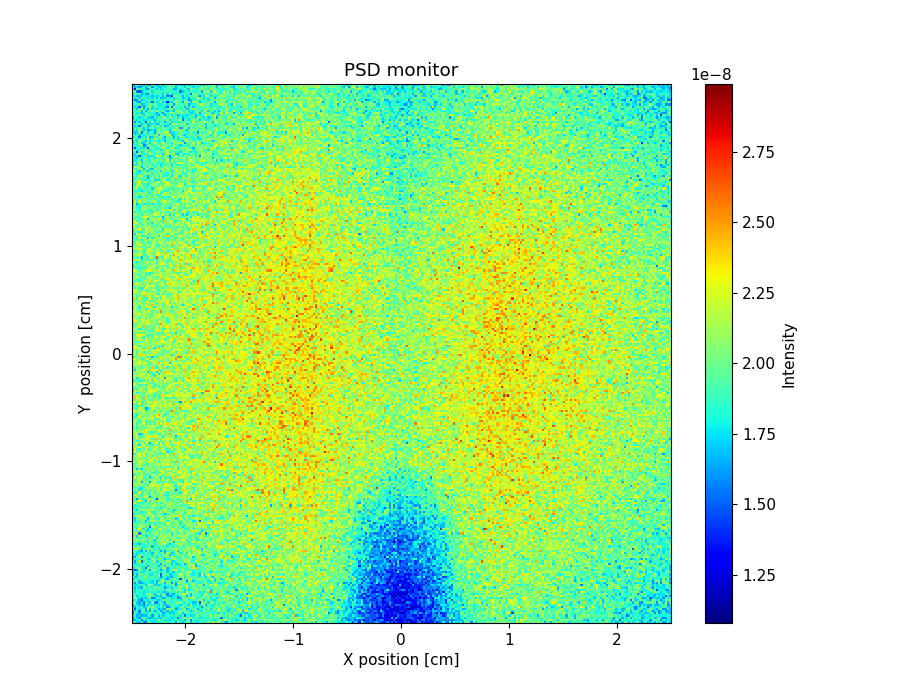

The data file committed next to this chart (first rows):
x_axis, Intensity, Error
1.839864063999999878e-08, 1.879868835000000086e-08, 1.689880448000000052e-08, 1.709878514999999995e-08, 1.789879334000000162e-08, 1.559888945000000157e-08, 1.529898082999999857e-08, 1.949868587999999923e-08, 1.929878866999999894e-08, 1.719892747000000122e-08, 1.769882466999999940e-08, 1.779882177000000102e-08, 1.919879168000000049e-08, 1.859871978999999851e-08, 1.779878068999999918e-08, 2.029867119999999973e-08, 1.839884847000000002e-08, 1.779892674000000024e-08, 1.879883430000000024e-08, 1.889890876000000072e-08, 1.649905127000000133e-08, 2.099872753000000030e-08, 1.789893175999999909e-08, 1.699894320000000064e-08
1.649887935999999963e-08, 1.649890420999999845e-08, 1.779870444000000051e-08, 1.829870940000000061e-08, 1.509900536999999897e-08, 1.919873307999999836e-08, 1.709879746000000040e-08, 1.859885108000000082e-08, 1.769886863000000084e-08, 1.819883086999999923e-08, 1.719887695999999852e-08, 1.839872780000000076e-08, 2.089880630999999837e-08, 1.789883028999999934e-08, 2.019879466000000080e-08, 1.699898952000000018e-08, 1.809883576000000006e-08, 1.699903469000000019e-08, 1.869884010000000119e-08, 1.769881832000000151e-08, 1.859889253999999981e-08, 1.989870276000000025e-08, 1.769890599999999836e-08, 1.869888926000000098e-08
1.589881876000000141e-08, 1.829872590000000091e-08, 1.749881771999999953e-08, 1.599887689999999867e-08, 1.909870503999999911e-08, 1.889877942999999969e-08, 1.849883006000000017e-08, 1.729881588999999930e-08, 1.629900026999999982e-08, 1.689897784999999838e-08, 1.929876338000000064e-08, 1.769881499999999913e-08, 1.719888478999999886e-08, 1.699892804999999994e-08, 1.939876978000000026e-08, 2.009874429000000155e-08, 1.779891694999999861e-08, 1.789893874999999983e-08, 1.679896444000000165e-08, 1.769891965999999841e-08, 1.839894713000000069e-08, 1.529909442000000020e-08, 1.829878486999999870e-08, 1.949877730000000157e-08
1.709887962000000079e-08, 1.829880198999999886e-08, 1.639897244999999880e-08, 1.699890231000000067e-08, 1.599894182999999902e-08, 1.709883818999999966e-08, 1.619885415000000066e-08, 1.799891019999999907e-08, 1.859876358999999923e-08, 1.609895394000000030e-08, 1.859890390999999897e-08, 1.949881014999999964e-08, 1.689891019999999915e-08, 1.909885382999999873e-08, 1.699893631000000158e-08, 1.759893208999999932e-08, 1.829890618999999899e-08, 1.869880180000000056e-08, 1.939881986999999985e-08, 1.759893008000000050e-08, 1.969881496999999932e-08, 1.869885764999999934e-08, 1.759889540000000070e-08, 1.879889085999999908e-08
1.499894427000000011e-08, 1.929867562999999996e-08, 1.759879954000000091e-08, 1.629889078999999933e-08, 1.929867430000000003e-08, 1.779890233000000089e-08, 1.869866319999999940e-08, 1.739892772000000061e-08, 2.109863575999999957e-08, 1.799874931000000056e-08, 1.919880197999999881e-08, 1.779886929999999913e-08, 1.849885151000000122e-08, 1.929877458999999908e-08, 1.619898791999999913e-08, 1.699894823000000009e-08, 1.839888205999999931e-08, 1.679895230000000009e-08, 1.729897159000000096e-08, 1.689898964999999883e-08, 1.799896139000000067e-08, 2.019873113000000090e-08, 2.059871172000000011e-08, 1.679898177000000006e-08
1.619900314999999852e-08, 1.769870571000000052e-08, 1.989864252000000156e-08, 1.559885953000000064e-08, 1.939869084999999876e-08, 1.939874145999999984e-08, 1.639893523000000050e-08, 1.889882062000000141e-08, 1.629899400999999882e-08, 1.919874700999999899e-08, 1.649893057000000090e-08, 1.789883915000000117e-08, 1.859887046000000071e-08, 1.589911863999999973e-08, 1.729885584999999947e-08, 1.969876231000000007e-08, 1.659891784000000154e-08, 1.839886285999999981e-08, 1.709899302000000054e-08, 1.809890047999999885e-08, 1.809891591999999981e-08, 1.869889409999999855e-08, 1.999887570999999920e-08, 2.009890062999999944e-08
1.809868238999999865e-08, 1.479901964999999952e-08, 1.839878606999999998e-08, 1.729882309000000160e-08, 1.929871524999999903e-08, 1.809880843999999995e-08, 1.639887387000000013e-08, 2.239852378000000165e-08, 1.689884147999999908e-08, 1.989874805999999980e-08, 1.869886750000000000e-08, 1.899881347000000085e-08, 1.609898115000000054e-08, 1.739895684000000129e-08, 1.699898219999999983e-08, 1.619901204999999970e-08, 2.089869272000000005e-08, 2.059876375000000131e-08, 1.909880266000000012e-08, 1.909887700999999983e-08, 1.589908164999999935e-08, 1.749892333000000159e-08, 1.829893918000000140e-08, 1.899898816000000045e-08
1.749881259999999988e-08, 1.629904212999999894e-08, 1.929868697000000126e-08, 1.769882424000000141e-08, 1.969877032000000081e-08, 1.679888212999999873e-08, 1.719885267000000054e-08, 1.999869380000000094e-08, 2.009874954999999893e-08, 2.149864770999999951e-08, 1.899882130000000119e-08, 1.769885430000000007e-08, 1.769884672999999882e-08, 1.939880395000000007e-08, 1.729895992000000005e-08, 1.959874057000000118e-08, 1.569904424000000069e-08, 1.689899301000000056e-08, 1.959880159000000045e-08, 1.849885430999999880e-08, 1.769896793000000106e-08, 1.709892787999999863e-08, 1.909881826999999997e-08, 2.069884350000000033e-08
1.619892130000000138e-08, 1.919869926000000114e-08, 1.759881571999999978e-08, 1.679896475999999976e-08, 1.699885122999999895e-08, 1.529903373000000054e-08, 1.819877560000000097e-08, 1.699886838999999846e-08, 1.859883582999999844e-08, 1.779886497000000156e-08, 1.779886137000000041e-08, 1.919881058000000155e-08, 1.739897553999999898e-08, 2.059866649000000108e-08, 1.759886478999999938e-08, 1.659899660000000084e-08, 1.699888260000000117e-08, 1.889891909000000020e-08, 1.999888202000000105e-08, 1.899894840000000035e-08, 1.809897616999999999e-08, 1.889887727000000044e-08, 1.729899290000000097e-08, 1.839892066999999987e-08
1.909862620000000111e-08, 2.009866523999999869e-08, 1.719889163000000038e-08, 1.649901005999999994e-08, 1.749884771000000098e-08, 1.559901537000000002e-08, 1.879871303999999897e-08, 1.779880341999999931e-08, 1.649897951000000095e-08, 2.039872404999999845e-08, 1.579896399000000165e-08, 1.539900734000000113e-08, 1.779887727999999870e-08, 1.929875522999999887e-08, 1.739896895999999986e-08, 1.609894944000000052e-08, 1.999885472000000062e-08, 1.789890702000000014e-08, 1.799900297999999920e-08, 1.859892472999999865e-08, 1.999884958000000130e-08, 1.999884541000000113e-08, 2.049883276999999893e-08, 1.819889129000000162e-08
1.639884443000000133e-08, 1.789891017999999850e-08, 1.879878492000000071e-08, 1.639896969999999875e-08, 1.499899264999999932e-08, 1.839877288000000057e-08, 1.819889787000000074e-08, 1.709891031999999899e-08, 1.889887413999999994e-08, 1.799883479000000001e-08, 1.929886947000000153e-08, 1.709905351000000013e-08, 1.709893827000000046e-08, 1.779887745000000090e-08, 1.959886632999999892e-08, 2.099872811000000081e-08, 1.869886917000000103e-08, 1.919875022999999969e-08, 1.779892938999999860e-08, 1.979891840000000126e-08, 1.829899781000000140e-08, 1.839892431000000037e-08, 1.759904005999999950e-08, 1.839898724000000008e-08
1.859875941999999906e-08, 2.039881469000000021e-08, 1.859882594999999992e-08, 1.749899151999999868e-08, 1.669888137000000024e-08, 1.769891688000000050e-08, 1.649903881999999984e-08, 1.959870190000000159e-08, 1.829884145999999871e-08, 1.569899266000000046e-08, 1.629895526000000053e-08, 1.839884245999999992e-08, 1.849884312000000003e-08, 1.819886051999999958e-08, 1.609905857999999991e-08, 1.699900525000000139e-08, 1.889894160999999878e-08, 1.899885687999999963e-08, 1.759897647000000057e-08, 1.799890139000000139e-08, 1.889881966000000044e-08, 1.589906454000000068e-08, 1.649912136000000067e-08, 2.159889563000000135e-08
1.859877959000000103e-08, 1.949872084999999929e-08, 1.699893038999999837e-08, 1.869880697000000105e-08, 1.789882795999999909e-08, 1.799891930000000032e-08, 1.859880329000000031e-08, 1.919881920000000066e-08, 2.139871148999999943e-08, 1.949885628999999879e-08, 1.779890034999999993e-08, 1.659897043000000028e-08, 1.779889080999999921e-08, 1.649904191999999917e-08, 1.989886579000000044e-08, 1.859886545999999912e-08, 1.689899745999999950e-08, 1.619906648999999985e-08, 1.659897817999999861e-08, 1.779894586000000104e-08, 1.839895720999999928e-08, 1.649909435000000050e-08, 1.929887155000000087e-08, 1.919885969999999868e-08
1.929869806999999984e-08, 1.849877756000000163e-08, 1.809886889000000020e-08, 1.819882106000000123e-08, 1.909882322000000072e-08, 1.749889853999999849e-08, 1.909881954000000087e-08, 1.999884333999999997e-08, 2.179866240000000043e-08, 1.829886452999999994e-08, 1.689895569000000058e-08, 1.789887019000000048e-08, 2.049877728999999911e-08, 1.779894138999999912e-08, 1.999873223999999930e-08, 2.009882103000000054e-08, 1.549909918999999905e-08, 1.829887150000000100e-08, 1.709897661000000044e-08, 1.639902422000000091e-08, 1.869898512000000077e-08, 1.909880389999999985e-08, 1.939890900999999948e-08, 2.269864315999999971e-08
1.859875954000000042e-08, 1.749891173000000120e-08, 1.949877324999999945e-08, 1.799888367999999922e-08, 1.819880795999999871e-08, 1.739893590999999842e-08, 1.819889962000000047e-08, 1.789887629999999895e-08, 1.829886607999999961e-08, 1.789884695000000035e-08, 1.909886522999999905e-08, 1.839881455000000111e-08, 1.719896171000000155e-08, 1.879891449999999933e-08, 1.709896309999999960e-08, 1.669903363999999965e-08, 1.759894186999999946e-08, 1.899893270999999849e-08, 1.919886311999999944e-08, 1.839896170999999906e-08, 2.039881421999999956e-08, 1.769900390000000144e-08, 1.989890728999999878e-08, 1.869895567000000048e-08
1.939874617000000118e-08, 1.739881073999999938e-08, 1.869877457000000065e-08, 1.889880374999999884e-08, 1.879877417000000142e-08, 1.859880006999999961e-08, 1.849879771000000061e-08, 1.849885222999999946e-08, 2.059868385000000066e-08, 1.829894011999999938e-08, 1.989873432000000105e-08, 1.759880533999999945e-08, 2.029884845999999899e-08, 1.809890531000000155e-08, 1.969883307000000013e-08, 1.739894730999999875e-08, 2.029881605999999859e-08, 1.989875319000000094e-08, 1.829890713999999847e-08, 1.929900970000000107e-08, 1.979887629000000124e-08, 2.019884639999999843e-08, 2.119880008999999941e-08, 1.929889893000000001e-08
1.939874550999999865e-08, 1.679898204999999882e-08, 1.889883692000000164e-08, 1.709894544999999977e-08, 1.649907289999999945e-08, 2.049876675999999956e-08, 1.869893239000000100e-08, 1.799891766000000046e-08, 1.859882201999999917e-08, 1.839891043000000058e-08, 1.999887237000000046e-08, 1.949885761000000054e-08, 1.959881936000000165e-08, 1.859899220999999899e-08, 1.909886928000000117e-08, 1.619900432999999923e-08, 1.749898703999999858e-08, 1.819894211000000094e-08, 1.709906981999999855e-08, 1.919890526000000063e-08, 1.799891888999999870e-08, 2.089882198999999874e-08, 2.059884666999999929e-08, 1.849900208999999992e-08
1.939875349999999971e-08, 1.739887519999999909e-08, 1.749882585000000162e-08, 1.789891139999999856e-08, 2.029883612999999887e-08, 1.839882785000000039e-08, 1.689894598000000096e-08, 1.959887481000000030e-08, 2.149865328000000013e-08, 1.939881451999999898e-08, 1.719889735000000022e-08, 1.739899587000000165e-08, 1.699894786999999931e-08, 1.779898788000000087e-08, 1.889883257000000108e-08, 1.769901724000000007e-08, 1.869891582999999837e-08, 1.829891645000000127e-08, 2.039880002000000165e-08, 1.979899632999999914e-08, 1.599908573999999841e-08, 1.879888981000000122e-08, 1.949885952999999916e-08, 1.979887374999999943e-08
1.869884311000000033e-08, 1.609900623999999878e-08, 1.879880610000000118e-08, 1.659895928999999904e-08, 1.609906551999999981e-08, 1.759896111000000163e-08, 1.819890530999999914e-08, 1.809893147000000063e-08, 1.760692384000000163e-08, 1.749898823000000077e-08, 1.829888758000000150e-08, 1.669906673999999862e-08, 2.049878242999999843e-08, 1.939885706000000029e-08, 1.939881950999999908e-08, 1.659903339000000116e-08, 2.059883768000000122e-08, 1.919887047000000096e-08, 1.579913817000000125e-08, 2.029874039999999863e-08, 1.629909073000000120e-08, 2.079882283000000076e-08, 2.099900055000000097e-08, 1.949886804999999989e-08
1.919875503999999940e-08, 1.939871566999999972e-08, 1.909894602000000016e-08, 1.679901879999999978e-08, 1.849888020000000060e-08, 1.849886452000000024e-08, 1.809884197999999840e-08, 1.959882696000000076e-08, 1.799889116999999847e-08, 1.719897332000000012e-08, 1.829889214999999849e-08, 1.659902807000000144e-08, 1.779893961999999971e-08, 1.989897857000000033e-08, 2.279862028000000125e-08, 1.819897309999999941e-08, 1.959888448000000057e-08, 2.039878372999999960e-08, 1.779896061000000160e-08, 1.899892794999999962e-08, 1.879897649000000106e-08, 1.829900353999999942e-08, 2.039892654999999848e-08, 2.129880828999999961e-08
1.629889588999999931e-08, 1.799896088000000067e-08, 1.909885052999999933e-08, 1.929883000999999987e-08, 1.879885717000000141e-08, 2.029878497999999993e-08, 1.819889124999999896e-08, 1.839891447000000120e-08, 1.839892897999999905e-08, 1.909891611999999890e-08, 1.819893311000000138e-08, 2.019881091999999837e-08, 1.749892444999999996e-08, 1.799897507999999858e-08, 2.029883047999999955e-08, 1.769900017000000075e-08, 1.639907454999999991e-08, 1.809895826000000106e-08, 1.849892107000000089e-08, 2.179875733999999860e-08, 1.979883396999999966e-08, 1.809906672999999974e-08, 1.459911328000000061e-08, 2.019891680999999921e-08
1.999883594999999910e-08, 1.709892095999999841e-08, 1.699890553999999955e-08, 1.899880107999999839e-08, 1.799889223999999930e-08, 2.089887363000000131e-08, 2.039874575999999858e-08, 1.829886742000000103e-08, 1.919888827000000001e-08, 2.019878544999999968e-08, 1.799888427999999941e-08, 1.869896583000000107e-08, 1.989892473999999855e-08, 1.589904050000000030e-08, 1.759902268000000024e-08, 1.949892904000000130e-08, 1.749899408000000016e-08, 1.669906962000000152e-08, 1.659906822000000018e-08, 1.849900301999999972e-08, 1.859887239000000083e-08, 1.999888872000000153e-08, 1.999882671000000013e-08, 2.179885592999999876e-08
1.629903981000000018e-08, 1.859894477000000107e-08, 1.669898254999999974e-08, 1.969880620999999918e-08, 1.969879527999999950e-08, 1.899881622999999908e-08, 1.969883296999999844e-08, 1.949877404999999971e-08, 1.739900649999999958e-08, 1.769905687999999881e-08, 2.019883378999999954e-08, 1.809900241000000107e-08, 1.999881195000000138e-08, 1.509912929000000010e-08, 1.929895102000000023e-08, 1.929887565999999871e-08, 1.959896085999999878e-08, 1.719893341000000080e-08, 1.739904363999999918e-08, 1.829899586999999979e-08, 1.849900930000000040e-08, 1.929895422000000125e-08, 2.289873864000000083e-08, 1.999897174000000119e-08
1.729890775999999931e-08, 1.789880036999999840e-08, 1.789888556999999909e-08, 1.869887301999999977e-08, 1.759892518000000060e-08, 1.769898904999999919e-08, 1.889892796000000022e-08, 1.869893926999999856e-08, 1.879890564000000081e-08, 1.889894043999999957e-08, 1.829889496000000087e-08, 1.749900032000000148e-08, 1.899900091999999856e-08, 1.799898878000000129e-08, 1.899893049000000142e-08, 1.879892416000000142e-08, 1.719908451000000099e-08, 1.929893737999999986e-08, 1.769903964000000059e-08, 1.669909026999999901e-08, 1.979887352000000151e-08, 1.849897560000000124e-08, 1.859905553000000064e-08, 1.989898319999999965e-08
1.689900743000000152e-08, 1.449910855000000035e-08, 1.599899335000000022e-08, 1.969878094000000055e-08, 1.949882386999999872e-08, 1.709896408000000025e-08, 1.889888645000000039e-08, 1.879893332999999988e-08, 1.609907837999999960e-08, 1.999881297999999956e-08, 2.049893350999999894e-08, 2.009889068000000040e-08, 1.779905112000000051e-08, 1.609907513000000105e-08, 1.779900005999999846e-08, 1.959895249999999876e-08, 1.669905400000000018e-08, 1.839902483999999883e-08, 2.119884480999999844e-08, 2.139888728000000104e-08, 2.069882304999999960e-08, 1.919904046000000072e-08, 1.859905260999999839e-08, 2.049890556000000079e-08
1.699899035999999979e-08, 1.839884985999999897e-08, 2.089878466000000057e-08, 1.989886129000000066e-08, 1.769897755999999867e-08, 1.839897143000000017e-08, 1.479910673999999932e-08, 2.109872946999999949e-08, 1.939898475000000146e-08, 1.919889074000000130e-08, 1.939895088000000009e-08, 1.809896908999999905e-08, 2.039891111999999902e-08, 1.779901848999999888e-08, 2.069888932000000137e-08, 2.279873632000000118e-08, 1.649910890999999919e-08, 1.879899980999999989e-08, 1.829895667000000052e-08, 1.869913230999999988e-08, 1.929892612000000057e-08, 1.869899747000000057e-08, 2.099897979999999849e-08, 1.889906753999999872e-08
1.869883748000000069e-08, 1.829893694999999953e-08, 1.889885273000000155e-08, 1.819889410999999888e-08, 1.849895391000000077e-08, 1.769891533999999902e-08, 1.959882219000000040e-08, 1.629903454999999950e-08, 1.799903209999999988e-08, 1.919898168000000150e-08, 1.949894048999999916e-08, 1.949888203000000137e-08, 1.669902862999999987e-08, 1.859894577999999957e-08, 2.019876952999999990e-08, 1.689903069999999951e-08, 2.069885621000000091e-08, 1.969894408999999879e-08, 1.859894843000000125e-08, 1.839895095999999977e-08, 1.939891696999999937e-08, 1.959888577000000114e-08, 1.779904057999999947e-08, 1.889902791000000147e-08
2.019877945999999926e-08, 1.739897491999999911e-08, 1.829899018999999930e-08, 1.849888548000000096e-08, 1.839889045000000049e-08, 2.069878062999999965e-08, 1.789892969000000125e-08, 1.969880941999999838e-08, 1.909890773999999920e-08, 1.899896650999999934e-08, 1.889891648999999938e-08, 1.959887328000000031e-08, 1.819890322000000162e-08, 1.619907313000000131e-08, 2.039883541999999970e-08, 2.049892396000000004e-08, 1.809905443999999896e-08, 1.879898445999999914e-08, 1.719905236000000149e-08, 1.979896292000000023e-08, 1.709904322000000000e-08, 1.719912150999999955e-08, 1.809908062000000102e-08, 1.969899845000000024e-08
1.839896678999999935e-08, 1.639907604000000055e-08, 1.809887714999999853e-08, 2.189873416999999988e-08, 1.539906277000000011e-08, 1.829891729000000088e-08, 2.009881063999999871e-08, 1.819887479999999950e-08, 1.869900242000000132e-08, 1.909898618000000039e-08, 2.159873905999999892e-08, 1.709905037999999963e-08, 1.849899478999999925e-08, 1.939896517999999969e-08, 2.059886056999999876e-08, 1.839903514999999864e-08, 2.109889563999999837e-08, 2.059884458999999995e-08, 1.749912041999999841e-08, 1.719912935000000138e-08, 1.879899811000000101e-08, 1.959892841000000084e-08, 1.969896619999999906e-08, 1.859909057999999941e-08
1.749882004999999977e-08, 1.949884969000000000e-08, 1.799894458999999862e-08, 1.869895587000000054e-08, 1.919890222000000033e-08, 2.039885419999999940e-08, 1.929894617000000117e-08, 1.739902773000000089e-08, 1.739904418000000034e-08, 2.179877727000000115e-08, 1.899894725000000081e-08, 1.929889217999999868e-08, 2.019885147999999873e-08, 2.069893300999999892e-08, 1.829900202999999910e-08, 1.649911240000000047e-08, 1.799910342999999896e-08, 1.929906815999999886e-08, 2.039899036999999864e-08, 2.209879586999999984e-08, 1.969897757000000152e-08, 1.899899062000000024e-08, 1.859904957000000139e-08, 2.069891256999999969e-08
1.649901557000000153e-08, 1.659898363999999936e-08, 1.949890560999999929e-08, 2.089877038000000065e-08, 1.579904064999999862e-08, 1.929891534000000011e-08, 1.919895314999999952e-08, 1.829890789999999937e-08, 1.999882829000000096e-08, 1.889899633999999919e-08, 1.909897988000000003e-08, 1.739905137000000115e-08, 1.989889591999999962e-08, 1.879891620999999971e-08, 1.919894220999999835e-08, 1.869898831999999848e-08, 2.129893279000000125e-08, 1.819903252999999966e-08, 2.319884788999999947e-08, 1.949890181999999958e-08, 1.929894830999999953e-08, 1.809901545000000126e-08, 1.909899306000000126e-08, 2.169881664999999990e-08
1.819898273999999851e-08, 1.769900888000000005e-08, 1.739902330000000163e-08, 2.019891527000000103e-08, 2.019882072999999968e-08, 1.819897615000000121e-08, 1.819899815000000160e-08, 1.929894661999999883e-08, 1.879891872999999853e-08, 1.769901294999999853e-08, 1.989891023999999889e-08, 1.909894793000000060e-08, 1.919899664999999850e-08, 1.779903784000000091e-08, 1.999896770000000057e-08, 2.089885001000000072e-08, 2.019886892999999850e-08, 1.669909339000000132e-08, 1.799910956999999860e-08, 1.809911665999999861e-08, 1.979897055000000051e-08, 2.169884795999999979e-08, 1.899899098000000102e-08, 1.989896953000000141e-08
1.799894407999999862e-08, 1.979880670000000040e-08, 1.739890165999999991e-08, 1.779898857999999944e-08, 1.779898118999999857e-08, 1.799898889000000116e-08, 1.999883385000000009e-08, 1.779900143999999923e-08, 1.829903011000000011e-08, 1.679913245999999863e-08, 2.019894254000000030e-08, 1.989888657000000078e-08, 1.819894424000000113e-08, 1.959895234000000136e-08, 2.019886835999999948e-08, 1.689902308000000072e-08, 2.119875963000000074e-08, 1.969894703999999891e-08, 1.679910744999999909e-08, 1.809906084000000100e-08, 2.139890706000000105e-08, 2.019893438000000034e-08, 1.759908244000000010e-08, 1.859915232999999841e-08
2.079878624000000051e-08, 1.819891351999999994e-08, 1.949891740000000156e-08, 1.709906128000000145e-08, 1.629901556000000155e-08, 1.929890710000000145e-08, 1.659901197000000128e-08, 2.049885824999999911e-08, 1.749896521999999857e-08, 1.909905972999999984e-08, 1.939889634000000157e-08, 1.999885357000000108e-08, 1.949900130999999837e-08, 1.629909652000000155e-08, 1.879911408999999860e-08, 1.649917693000000069e-08, 1.819899500000000142e-08, 1.979901348000000047e-08, 1.909899410000000093e-08, 1.839905308999999874e-08, 2.319879985000000136e-08, 1.689909666999999953e-08, 2.039888665000000065e-08, 1.909907697999999955e-08
1.829898304999999934e-08, 2.099875467000000001e-08, 2.219883987000000152e-08, 2.069887889000000020e-08, 1.699904844999999862e-08, 1.999878835000000047e-08, 1.939893536000000044e-08, 2.199881384999999839e-08, 1.959889267999999987e-08, 1.999889668999999960e-08, 1.809900698000000137e-08, 1.949902476000000005e-08, 1.749906484000000021e-08, 1.969897042000000007e-08, 1.859893942000000019e-08, 1.899899227000000160e-08, 2.069893701000000020e-08, 2.069892677000000090e-08, 1.879903864999999838e-08, 2.169885713000000156e-08, 2.089895765999999947e-08, 2.069890805000000023e-08, 1.919893899999999915e-08, 2.029899884999999912e-08
2.129874126999999843e-08, 1.919894367999999931e-08, 1.919893065000000062e-08, 1.979883280000000044e-08, 1.849892673999999989e-08, 1.789900694999999841e-08, 1.859899708999999922e-08, 1.939889727000000137e-08, 1.929899125999999916e-08, 1.659906709999999850e-08, 1.959888776999999847e-08, 1.909902038999999955e-08, 1.829904561000000009e-08, 1.979897590999999958e-08, 1.909903927999999911e-08, 1.889897418999999957e-08, 1.769908725000000071e-08, 1.979904364000000082e-08, 1.899904493000000085e-08, 1.839902139999999840e-08, 1.999895005999999892e-08, 1.849904616000000123e-08, 2.099897869999999979e-08, 1.899909176999999857e-08
1.699898014999999835e-08, 1.799900962000000065e-08, 1.779889324999999932e-08, 1.669913915000000003e-08, 1.849891814999999864e-08, 1.809892708999999890e-08, 2.099877980999999909e-08, 1.779904514999999977e-08, 2.009892040000000128e-08, 1.959891925999999875e-08, 1.789909097999999989e-08, 1.819901486000000015e-08, 2.079884108000000079e-08, 2.099885083000000155e-08, 2.009895852999999970e-08, 2.229885132000000028e-08, 1.829905036999999896e-08, 1.699917273000000052e-08, 1.829907158999999878e-08, 1.969893433999999982e-08, 1.989901800999999900e-08, 2.219889841000000132e-08, 2.079890517999999971e-08, 1.929908520999999851e-08
1.899883658000000143e-08, 1.929890827999999885e-08, 1.929902839999999876e-08, 1.929895898000000012e-08, 2.029878592000000123e-08, 1.919892644000000110e-08, 1.899889241000000054e-08, 1.889896555999999897e-08, 2.109879920000000137e-08, 1.889899380000000069e-08, 1.799901690000000165e-08, 1.949894354999999915e-08, 2.129888822000000143e-08, 1.989907608999999965e-08, 2.389878856999999874e-08, 2.069885883999999960e-08, 2.049891596000000080e-08, 1.989902503999999909e-08, 2.139887927000000030e-08, 1.679910139999999964e-08, 2.109893433000000094e-08, 1.939900530000000056e-08, 2.059904175999999878e-08, 2.109895038000000027e-08
1.899886361000000128e-08, 1.929893475000000117e-08, 2.299869111000000031e-08, 1.959889430000000006e-08, 2.039890266999999881e-08, 2.099876712999999968e-08, 1.869895765000000144e-08, 1.779899711999999984e-08, 2.179885175999999859e-08, 1.869900816999999902e-08, 1.669911740000000054e-08, 1.999896282999999852e-08, 1.979901018000000107e-08, 2.049895798000000062e-08, 2.149885355000000160e-08, 1.899898033000000011e-08, 2.179883667999999841e-08, 1.749908788000000028e-08, 2.389866569000000060e-08, 1.979890824999999885e-08, 2.079899216000000130e-08, 2.089896625999999890e-08, 2.009892310000000048e-08, 2.279890360000000024e-08
2.089879528999999850e-08, 2.009878254000000134e-08, 1.869891991000000165e-08, 1.889894482999999948e-08, 1.949885418999999978e-08, 1.969888995000000039e-08, 1.999887211999999955e-08, 2.459855205999999926e-08, 1.849903975999999919e-08, 1.989892309000000051e-08, 2.129888507000000126e-08, 1.709921071000000061e-08, 2.109881889999999938e-08, 1.999895987999999841e-08, 2.049897712999999928e-08, 2.239893483000000116e-08, 1.909900501999999911e-08, 1.999903032000000035e-08, 2.039899945999999839e-08, 2.099893842000000151e-08, 1.989902073000000119e-08, 1.839911233999999860e-08, 1.929912086000000077e-08, 2.159894911999999872e-08
1.699902696000000153e-08, 2.069893398000000138e-08, 1.669902356999999925e-08, 2.199894751000000030e-08, 1.899902460999999966e-08, 1.859896914000000106e-08, 1.739908534999999907e-08, 1.789906178000000050e-08, 2.009877695999999923e-08, 1.939895410000000079e-08, 1.919894231000000004e-08, 1.879896070000000083e-08, 1.979893953000000088e-08, 2.189887137999999879e-08, 2.039894719999999927e-08, 2.179895578000000164e-08, 2.119896107999999961e-08, 2.089890419999999997e-08, 1.849903598000000096e-08, 2.099887406000000019e-08, 2.029906565000000056e-08, 2.099895451999999837e-08, 2.129893884999999888e-08, 2.079892497999999941e-08
1.889886563000000070e-08, 1.949889023999999886e-08, 2.339870182000000052e-08, 1.539914613000000087e-08, 1.899897530000000065e-08, 2.039883317999999965e-08, 1.879901510000000162e-08, 2.059886400000000101e-08, 1.849909933000000048e-08, 1.939888081000000042e-08, 2.109882971999999919e-08, 2.179890952000000112e-08, 1.909899020999999952e-08, 2.029891954999999866e-08, 1.969901890999999915e-08, 1.979903331999999951e-08, 2.009908640999999944e-08, 2.079892982999999847e-08, 1.749924552000000024e-08, 2.049897971000000044e-08, 1.989897104999999991e-08, 1.819908369000000008e-08, 2.149897052000000133e-08, 2.009899275000000035e-08
1.879883076999999961e-08, 1.929894286000000028e-08, 1.879888622000000157e-08, 1.939894769999999875e-08, 2.179883364000000141e-08, 2.139890320999999900e-08, 1.749904977999999972e-08, 1.729906606999999997e-08, 1.849903467000000071e-08, 1.989897920999999987e-08, 1.889906724000000028e-08, 2.109890475999999929e-08, 1.929900271999999852e-08, 2.049886871999999963e-08, 1.999896112999999963e-08, 2.039898863000000040e-08, 1.809902587999999912e-08, 1.979897273000000154e-08, 2.089899818999999866e-08, 2.119899298999999969e-08, 1.829908201999999995e-08, 2.129895501000000138e-08, 2.219892772999999876e-08, 1.969900387000000164e-08
1.989881118000000140e-08, 1.979879808000000129e-08, 1.919890939000000145e-08, 2.269875193000000014e-08, 1.899895501000000064e-08, 1.739910370000000079e-08, 1.999901345999999927e-08, 1.709912403999999896e-08, 1.939895435999999988e-08, 1.849903611000000051e-08, 2.049887427000000057e-08, 1.789907358999999914e-08, 2.149886324000000155e-08, 2.359880211999999954e-08, 1.869906903999999906e-08, 1.949905260000000165e-08, 2.059901501999999919e-08, 2.009899814000000058e-08, 2.169895347000000017e-08, 2.079893335000000092e-08, 2.079905090000000117e-08, 1.919908432000000047e-08, 2.049901548000000076e-08, 2.019898497999999993e-08
1.929888922999999857e-08, 1.899890219999999886e-08, 1.839902284999999969e-08, 2.059879872999999956e-08, 2.019880648999999911e-08, 2.149880662000000037e-08, 1.899904003000000094e-08, 1.929897182000000025e-08, 1.519923253000000015e-08, 2.099891777000000072e-08, 2.209884244000000029e-08, 2.069886994000000148e-08, 1.959901755999999865e-08, 1.929898812000000048e-08, 1.999900249999999843e-08, 2.149887373999999993e-08, 2.009903843999999854e-08, 1.999903864000000101e-08, 1.919904383000000063e-08, 1.889903773000000097e-08, 2.239892747000000146e-08, 1.929901637000000039e-08, 1.989904270000000042e-08, 1.739915586999999972e-08
2.039889248999999854e-08, 1.959892748000000104e-08, 1.919890291000000071e-08, 2.099893267000000051e-08, 2.039888035000000029e-08, 1.959894249999999888e-08, 2.099887435000000045e-08, 2.019895234000000011e-08, 1.779913627999999854e-08, 2.219876658999999934e-08, 1.759913037999999983e-08, 1.909903388000000070e-08, 1.969890439999999921e-08, 1.999893040999999844e-08, 2.039893912000000133e-08, 1.809910266000000077e-08, 2.039893952999999964e-08, 2.169888682999999944e-08, 1.949904158999999996e-08, 2.059907264000000068e-08, 1.899905850000000071e-08, 2.089902854999999907e-08, 1.869911404000000017e-08, 1.929915419999999916e-08
2.119878161000000146e-08, 1.919891078000000041e-08, 1.909893512999999983e-08, 1.889908718999999920e-08, 2.009888674000000146e-08, 1.879905896000000138e-08, 1.849892131000000031e-08, 2.059890535000000013e-08, 1.869906380999999955e-08, 1.899901397999999843e-08, 1.919892103999999938e-08, 1.969899908999999978e-08, 1.859897952999999958e-08, 1.899898637000000137e-08, 1.929899775000000140e-08, 1.889908509000000018e-08, 2.299902012999999898e-08, 2.029891447999999986e-08, 1.899903992999999925e-08, 2.019893077000000101e-08, 2.029901769999999934e-08, 2.189888760999999850e-08, 1.749921362999999983e-08, 1.939909731000000160e-08
2.039880390000000157e-08, 1.729904282999999984e-08, 1.889892231999999908e-08, 1.939897047999999972e-08, 2.049891949000000142e-08, 1.989895780000000148e-08, 1.699912617999999974e-08, 1.939894552000000103e-08, 2.069891295000000014e-08, 2.189886474000000064e-08, 2.049889234000000021e-08, 1.909901794999999943e-08, 2.059896749999999926e-08, 2.079898803000000048e-08, 2.219888615999999990e-08, 2.039890550999999905e-08, 1.819911769000000100e-08, 2.039897945999999863e-08, 2.039901748000000050e-08, 2.099909446000000096e-08, 2.089901419999999864e-08, 1.849909665999999913e-08, 1.919911339000000031e-08, 2.089910739999999857e-08
1.819911405999999868e-08, 1.719910200000000011e-08, 1.999895797999999946e-08, 1.969888887999999956e-08, 2.069896416999999959e-08, 2.139893234000000117e-08, 1.929899362000000058e-08, 1.699905443999999904e-08, 1.989898984999999929e-08, 2.129899195999999910e-08, 1.919896846000000093e-08, 1.879908770000000161e-08, 1.859902061000000142e-08, 2.129893895999999875e-08, 2.149894369000000155e-08, 1.859906567000000156e-08, 2.079892151000000111e-08, 2.069901398999999860e-08, 1.999898422999999872e-08, 2.009902495999999887e-08, 1.699920293999999840e-08, 1.859916873999999852e-08, 2.259886490000000101e-08, 1.989897808000000000e-08
1.889901482999999863e-08, 1.989890467999999977e-08, 2.119886904000000071e-08, 2.179870866999999913e-08, 2.059884983999999914e-08, 1.859902994999999878e-08, 2.079893362000000150e-08, 2.069889415999999895e-08, 1.939898809999999839e-08, 2.329888437000000074e-08, 1.979898973999999852e-08, 2.039897307000000140e-08, 2.019907679000000090e-08, 1.999900320000000030e-08, 1.879908266000000066e-08, 2.049908037999999994e-08, 1.999906789999999942e-08, 2.109901981999999858e-08, 2.119907365999999943e-08, 2.109905469000000026e-08, 2.239897477999999983e-08, 2.409891353000000132e-08, 2.059905557999999954e-08, 1.929905684999999873e-08
1.739909106999999891e-08, 1.879891145999999903e-08, 1.869902222000000101e-08, 1.909899177999999886e-08, 1.879905069999999974e-08, 1.979898153000000104e-08, 1.909895665999999958e-08, 2.209883812999999908e-08, 2.169887498000000146e-08, 2.009895663999999893e-08, 1.779917157000000003e-08, 1.989900658999999900e-08, 2.049900351000000141e-08, 2.019897314000000012e-08, 1.909902951000000047e-08, 1.659924006000000136e-08, 1.869901847999999883e-08, 2.069901926999999896e-08, 2.179890599000000049e-08, 1.969905505999999992e-08, 2.019906703999999862e-08, 1.989911444000000112e-08, 2.149898859000000097e-08, 1.899916053999999948e-08
2.019892585999999961e-08, 1.889902602000000071e-08, 1.949895549000000064e-08, 1.929908919000000011e-08, 1.729910023999999978e-08, 1.939904224000000010e-08, 1.879904791000000034e-08, 2.249890752000000013e-08, 2.099886012999999955e-08, 1.789911077000000140e-08, 1.889901810000000017e-08, 2.119888731999999860e-08, 1.979900728999999998e-08, 2.079900038999999847e-08, 1.999900387000000101e-08, 2.079904852000000008e-08, 2.079904380999999874e-08, 2.099901345000000012e-08, 1.779910124000000127e-08, 1.929912019000000006e-08, 2.189892506000000134e-08, 2.059904506999999967e-08, 2.089899129999999961e-08, 2.079908749999999960e-08
2.069882038000000157e-08, 1.789910130999999937e-08, 1.719911438999999926e-08, 2.039894266000000014e-08, 2.059889830000000036e-08, 1.999895657999999901e-08, 2.239892554000000134e-08, 1.959892914000000058e-08, 2.099892524000000029e-08, 2.169896057999999896e-08, 1.969895701000000093e-08, 1.949901022999999923e-08, 1.889907097999999916e-08, 2.039904245999999887e-08, 2.029894923000000018e-08, 2.279882256999999973e-08, 2.009901712000000034e-08, 1.829906586000000075e-08, 2.069901988000000064e-08, 1.709921679000000123e-08, 1.829913755999999880e-08, 2.129894357999999989e-08, 1.949920737000000020e-08, 2.039911017000000043e-08
1.709906860999999999e-08, 1.959896340999999876e-08, 1.849905529999999852e-08, 1.879901396999999845e-08, 2.009894878000000073e-08, 2.009896963000000158e-08, 1.839902375000000163e-08, 1.999900762000000138e-08, 1.909902472999999861e-08, 2.089898046000000012e-08, 1.879908705999999876e-08, 1.909905854000000095e-08, 1.959912894999999959e-08, 1.769918072999999941e-08, 1.879913193999999850e-08, 1.989911428999999859e-08, 1.979909380000000092e-08, 2.089901492000000019e-08, 1.929911940000000130e-08, 2.109898857999999921e-08, 1.889920060000000044e-08, 2.119905578999999986e-08, 1.979903521999999846e-08, 2.129906333999999902e-08
2.039892393999999947e-08, 1.779909013000000120e-08, 1.959891375999999865e-08, 1.919886807000000019e-08, 1.979894871999999901e-08, 1.989897851000000130e-08, 2.019900044999999874e-08, 1.899901732999999867e-08, 1.989895655000000025e-08, 2.119893953999999837e-08, 2.179889335000000043e-08, 1.959913279000000015e-08, 2.039901471000000077e-08, 1.959892313000000048e-08, 2.149892619000000093e-08, 1.819915093000000100e-08, 2.119901116000000101e-08, 2.069902507999999899e-08, 2.059903177000000039e-08, 2.049903799000000115e-08, 1.959904237000000143e-08, 1.999912293000000158e-08, 1.989903095999999899e-08, 1.899913130000000075e-08
2.049889443000000105e-08, 2.179892879999999932e-08, 2.019895399999999965e-08, 1.859904744000000121e-08, 1.799909730999999899e-08, 1.939895516000000013e-08, 1.999891357999999854e-08, 1.899901837999999983e-08, 2.039903542999999877e-08, 2.039896681000000039e-08, 1.949903443000000032e-08, 1.949902279000000058e-08, 1.989899410999999965e-08, 1.799915167999999862e-08, 1.969908068999999932e-08, 2.109897138999999853e-08, 2.049902659999999901e-08, 2.149888541000000084e-08, 2.049904382000000086e-08, 2.059898017000000049e-08, 2.039897116000000095e-08, 1.879911559000000074e-08, 2.129897028000000013e-08, 1.959912730999999972e-08
1.929891705999999867e-08, 1.919900159000000107e-08, 1.989886209999999910e-08, 2.309872656000000010e-08, 2.029893568000000000e-08, 1.839907849999999840e-08, 1.669924282000000049e-08, 2.349880712999999843e-08, 1.819912600999999835e-08, 2.049898242000000114e-08, 2.009898847999999849e-08, 2.169895662000000035e-08, 2.229894703000000084e-08, 2.059897206000000138e-08, 2.049911167000000015e-08, 2.109902713999999893e-08, 1.929910638000000079e-08, 2.159899009999999888e-08, 1.839906450000000056e-08, 1.999913548000000144e-08, 1.999907237999999953e-08, 2.079901843999999843e-08, 1.839913861000000085e-08, 2.059914185999999925e-08
1.819899076999999892e-08, 2.009886232999999881e-08, 1.599918490000000090e-08, 1.999892659000000086e-08, 1.839895685999999999e-08, 1.839905637999999995e-08, 1.989893021999999898e-08, 2.089896255000000120e-08, 2.159896308999999870e-08, 2.049896153000000093e-08, 1.839910965999999907e-08, 1.439936716000000067e-08, 1.969900138999999886e-08, 2.099891110999999959e-08, 2.129907213999999852e-08, 1.949910954000000094e-08, 1.899912991999999998e-08, 1.849914699000000144e-08, 2.059902836999999931e-08, 2.089905353999999893e-08, 1.989906545999999841e-08, 1.869919312000000090e-08, 2.050721652999999864e-08, 2.069909874000000162e-08
1.979895700000000033e-08, 1.889900835999999938e-08, 2.249888522999999948e-08, 1.969897735999999997e-08, 1.949899188000000082e-08, 2.199883493999999866e-08, 2.229893927999999920e-08, 1.959906909000000135e-08, 1.649913435000000002e-08, 1.889907807000000158e-08, 2.119897604999999991e-08, 1.899903519000000006e-08, 2.179899221000000117e-08, 1.989911209000000120e-08, 2.059902727999999879e-08, 2.009909061000000077e-08, 1.859917159000000025e-08, 2.169896716999999958e-08, 2.109902627999999964e-08, 1.969917596999999859e-08, 2.149901886000000119e-08, 2.209898607999999909e-08, 2.109900161000000121e-08, 2.159898546999999955e-08
1.929901451999999897e-08, 2.109893118000000076e-08, 2.119887235999999978e-08, 1.959905840000000108e-08, 1.849905625999999949e-08, 2.079894071000000062e-08, 2.119896989999999878e-08, 1.989903834999999986e-08, 1.849910177999999878e-08, 2.079897788000000138e-08, 2.119898437999999876e-08, 1.879908490000000071e-08, 1.939907469999999953e-08, 2.059901000000000123e-08, 2.409883873000000064e-08, 1.809913131000000080e-08, 1.839917841999999849e-08, 2.079904611999999931e-08, 1.879920833000000151e-08, 2.229896180000000109e-08, 2.059902375000000147e-08, 1.979907903000000068e-08, 2.039906873000000112e-08, 2.139905412999999880e-08
... 190 more rows
